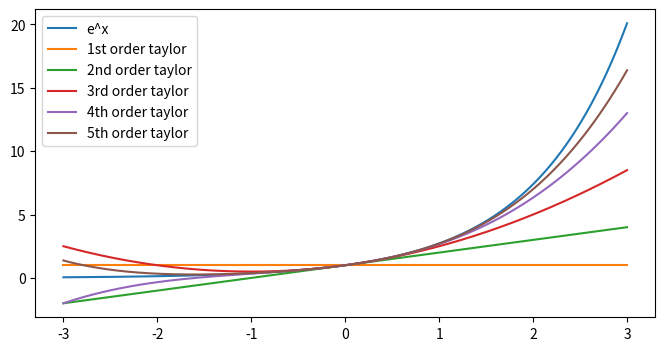

The matplotlib source for this figure: (Note: this script raises an exception after producing the figure.)
def plot_ex():
    import matplotlib.pyplot as plt
    import numpy as np
    %matplotlib notebook
    x = np.linspace(-3,3,1000)
    y = np.exp(x)
    y1st = 1
    y2nd = x
    y3rd = x**2 / 2
    y4th = x**3 / (3 * 2)
    y5th = x**4 / (4 * 3 * 2)
    fig, ax = plt.subplots(figsize=(8,4))
    ax.plot(x, y, label = 'e^x');
    ax.plot(x, [y1st for i in range(len(x))], label = '1st order taylor');
    ax.plot(x, y1st + y2nd, label = '2nd order taylor');
    ax.plot(x, y1st + y2nd + y3rd, label = '3rd order taylor');
    ax.plot(x, y1st + y2nd + y3rd + y4th, label = '4th order taylor');
    ax.plot(x, y1st + y2nd + y3rd + y4th + y5th, label = '5th order taylor');
    plt.legend(loc='best')

plot_ex()

def plot_x2():
    x = np.linspace(-np.pi,np.pi,1000)
    y = x**2
    y1st = np.pi ** 2 / 3
    y2nd = -4 * np.cos(x)
    y3rd = np.cos(2*x)
    fig, ax = plt.subplots(figsize=(8,4))
    ax.plot(x, y, label = 'x^2');
    ax.plot(x, [y1st for i in range(len(x))], label = '1st order Fourier');
    ax.plot(x, y1st + y2nd, label = '2nd order Fourier');
    ax.plot(x, y1st + y2nd + y3rd, label = '3rd order Fourier');
    plt.legend(loc='best')

plot_x2()